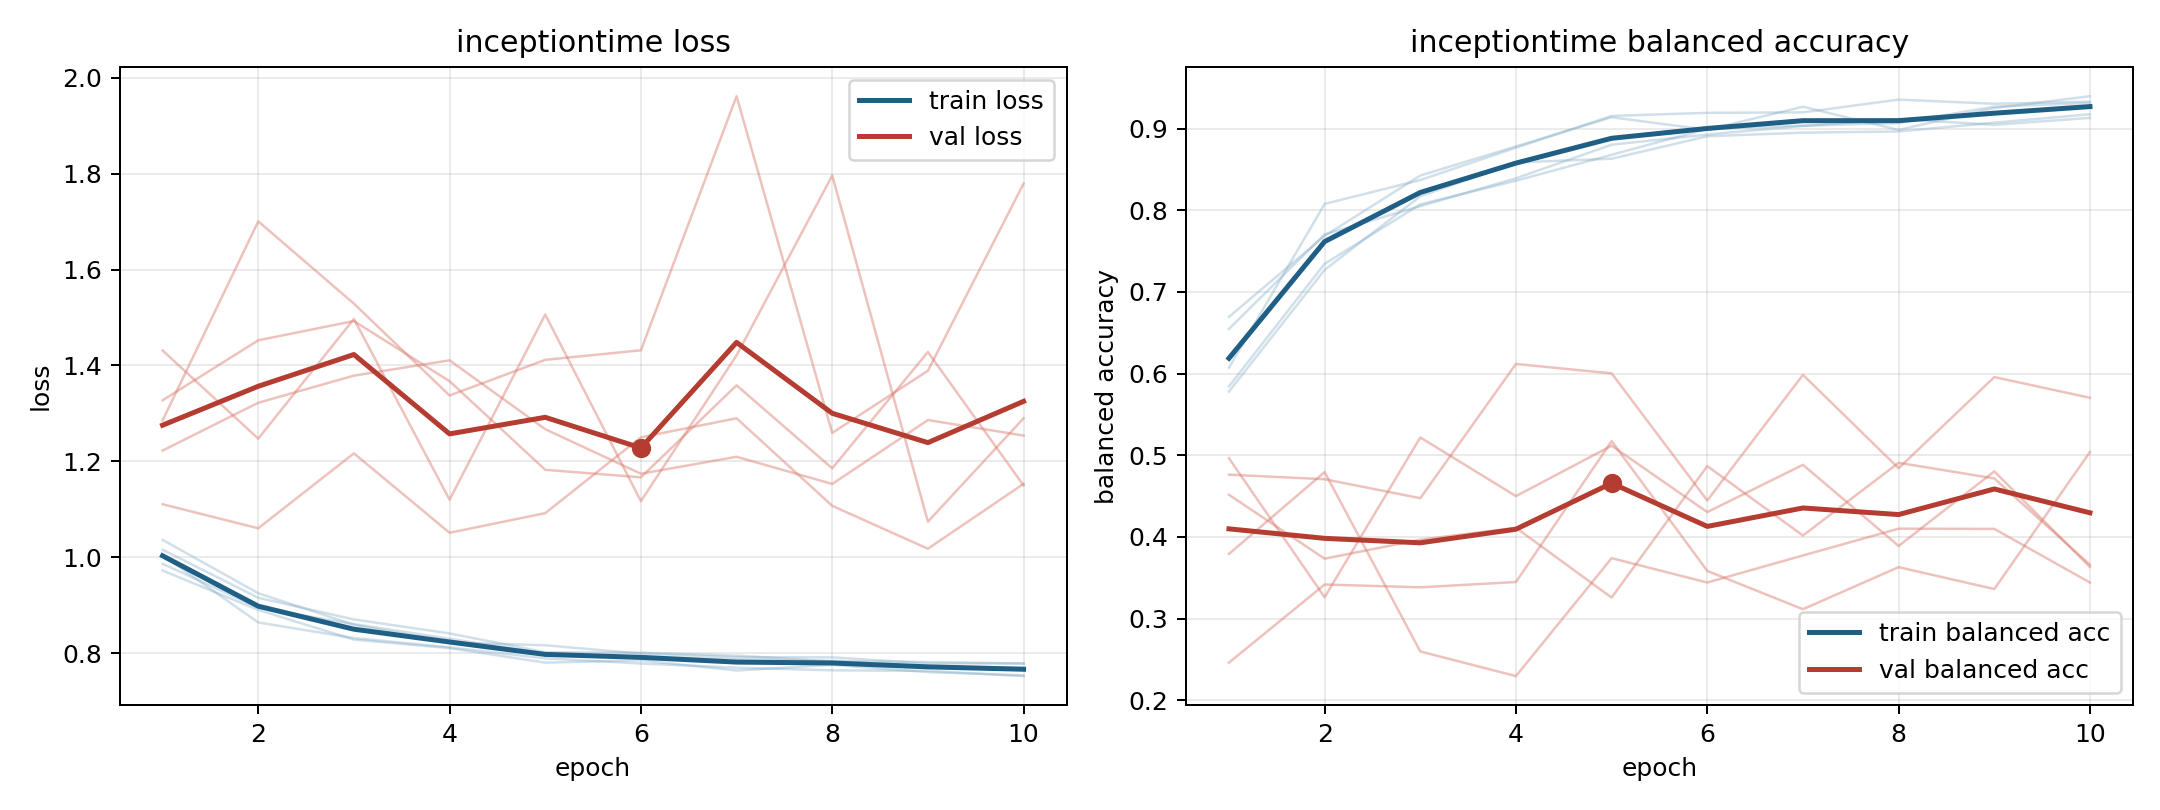

Data behind this chart, as committed beside it:
model, fold, epoch, train_loss, train_balanced_accuracy, val_loss, val_balanced_accuracy
inceptiontime, 1, 1, 0.9728, 0.6695, 1.431, 0.4963
inceptiontime, 1, 2, 0.8907, 0.7687, 1.248, 0.3261
inceptiontime, 1, 3, 0.8288, 0.8426, 1.497, 0.5218
inceptiontime, 1, 4, 0.811, 0.8783, 1.12, 0.45
inceptiontime, 1, 5, 0.7808, 0.914, 1.506, 0.5117
inceptiontime, 1, 6, 0.7856, 0.8986, 1.117, 0.4304
inceptiontime, 1, 7, 0.7644, 0.9269, 1.421, 0.4883
inceptiontime, 1, 8, 0.7761, 0.8985, 1.796, 0.3889
inceptiontime, 1, 9, 0.761, 0.9253, 1.075, 0.4803
inceptiontime, 1, 10, 0.7543, 0.9398, 1.29, 0.3632
inceptiontime, 2, 1, 1.016, 0.5844, 1.223, 0.4516
inceptiontime, 2, 2, 0.916, 0.7345, 1.322, 0.3733
inceptiontime, 2, 3, 0.8708, 0.8073, 1.379, 0.3966
inceptiontime, 2, 4, 0.8417, 0.8363, 1.411, 0.4111
inceptiontime, 2, 5, 0.8024, 0.8681, 1.267, 0.3256
inceptiontime, 2, 6, 0.8015, 0.8999, 1.174, 0.4867
inceptiontime, 2, 7, 0.7954, 0.9037, 1.21, 0.4017
inceptiontime, 2, 8, 0.7833, 0.9069, 1.153, 0.4908
inceptiontime, 2, 9, 0.774, 0.927, 1.286, 0.4716
inceptiontime, 2, 10, 0.77, 0.9314, 1.254, 0.3659
inceptiontime, 3, 1, 1.005, 0.6073, 1.286, 0.3792
inceptiontime, 3, 2, 0.8645, 0.8079, 1.7, 0.4794
inceptiontime, 3, 3, 0.832, 0.8371, 1.529, 0.2597
inceptiontime, 3, 4, 0.8128, 0.8767, 1.338, 0.2295
inceptiontime, 3, 5, 0.7897, 0.9157, 1.412, 0.374
inceptiontime, 3, 6, 0.779, 0.9194, 1.432, 0.3441
inceptiontime, 3, 7, 0.7703, 0.92, 1.961, 0.3773
inceptiontime, 3, 8, 0.7647, 0.9356, 1.26, 0.4101
inceptiontime, 3, 9, 0.7637, 0.9306, 1.389, 0.4098
inceptiontime, 3, 10, 0.7527, 0.9332, 1.779, 0.3441
inceptiontime, 4, 1, 1.037, 0.578, 1.111, 0.4762
inceptiontime, 4, 2, 0.9255, 0.7271, 1.061, 0.4706
inceptiontime, 4, 3, 0.8596, 0.8173, 1.217, 0.4474
inceptiontime, 4, 4, 0.823, 0.8587, 1.051, 0.6118
inceptiontime, 4, 5, 0.817, 0.8632, 1.092, 0.6003
inceptiontime, 4, 6, 0.7997, 0.8907, 1.25, 0.4446
inceptiontime, 4, 7, 0.7921, 0.8951, 1.29, 0.5985
inceptiontime, 4, 8, 0.7918, 0.8966, 1.108, 0.4841
inceptiontime, 4, 9, 0.7791, 0.9074, 1.018, 0.5958
inceptiontime, 4, 10, 0.7791, 0.9177, 1.153, 0.5704
inceptiontime, 5, 1, 0.9868, 0.6548, 1.327, 0.246
inceptiontime, 5, 2, 0.8953, 0.7705, 1.452, 0.3417
inceptiontime, 5, 3, 0.8611, 0.8052, 1.493, 0.3383
inceptiontime, 5, 4, 0.8305, 0.8393, 1.367, 0.3448
inceptiontime, 5, 5, 0.7997, 0.8804, 1.183, 0.5173
inceptiontime, 5, 6, 0.7932, 0.8929, 1.167, 0.3583
inceptiontime, 5, 7, 0.7875, 0.9034, 1.359, 0.3114
inceptiontime, 5, 8, 0.7842, 0.9118, 1.186, 0.363
inceptiontime, 5, 9, 0.782, 0.9048, 1.428, 0.3361
inceptiontime, 5, 10, 0.779, 0.9132, 1.15, 0.504
